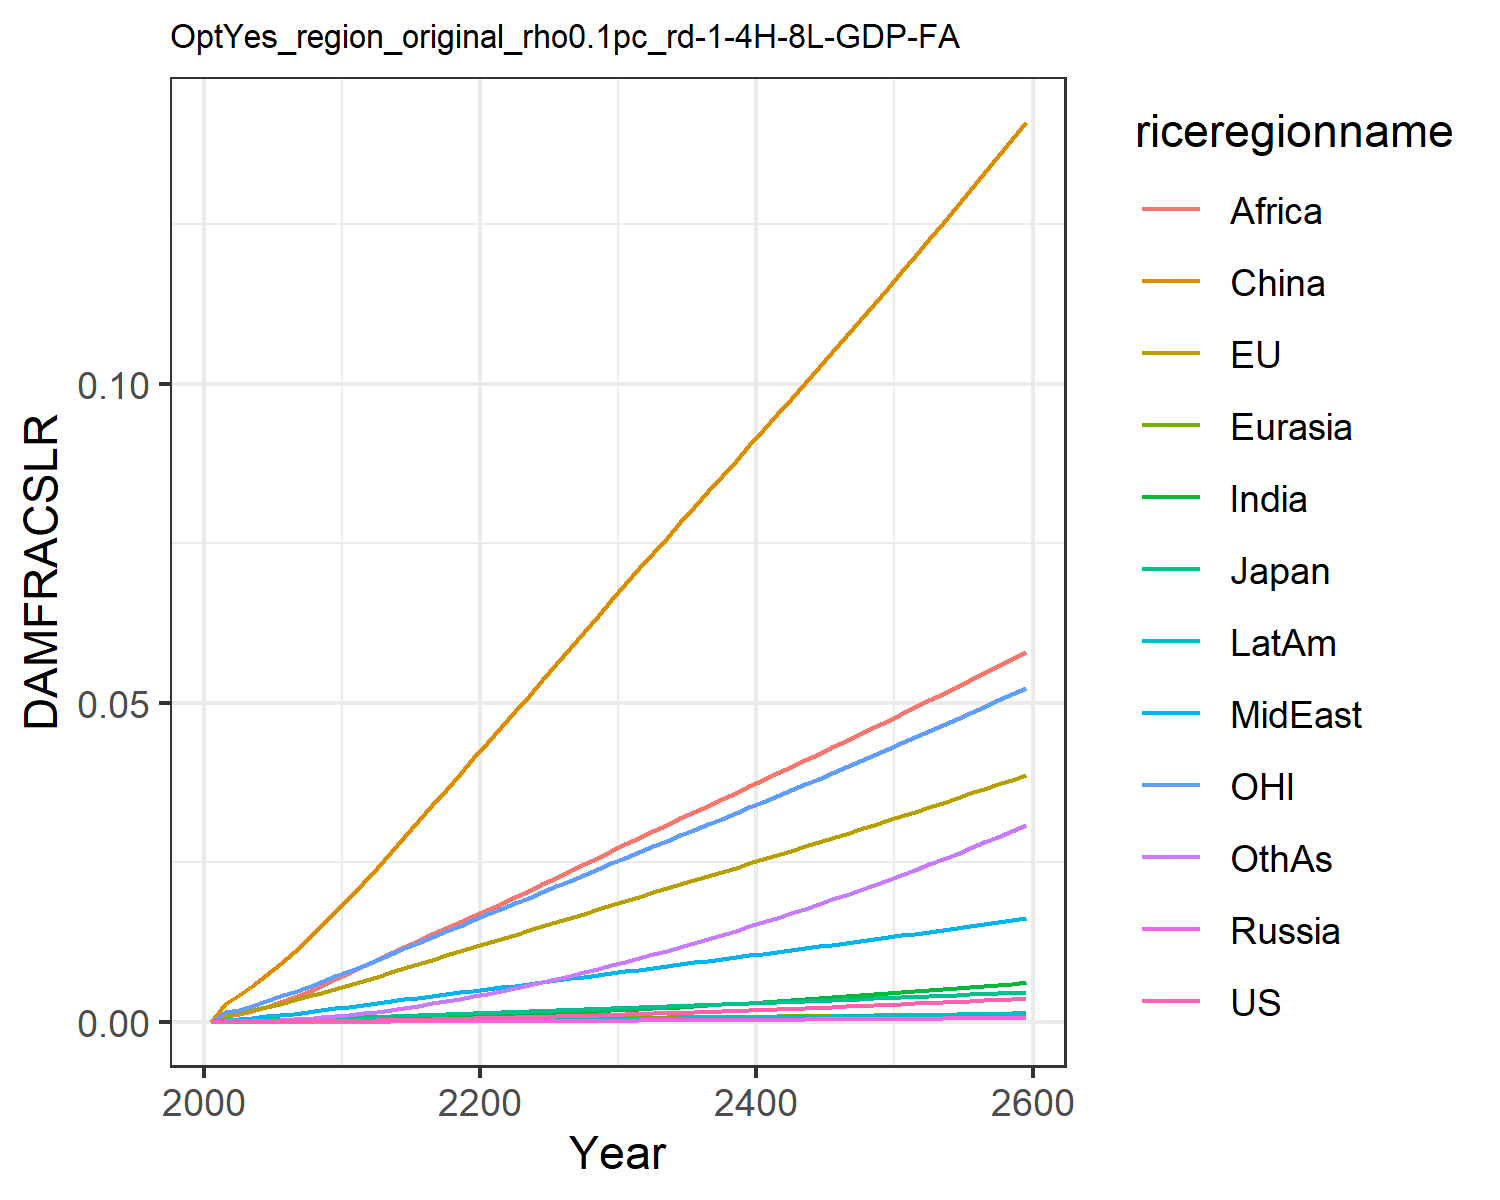

The data file committed next to this chart (first rows):
0.0, 0.0, 0.0, 0.0, 0.0, 0.0, 0.0, 0.0, 0.0, 0.0, 0.0, 0.0
7.568837115610997e-6, 0.0011, 0.0001307, 1.2562195666911276e-6, 2.7019116353731195e-5, 0.002852, 7.549228965252303e-6, 0.0003362, 0.0008541, 2.0997906191848384e-6, 0.0015, 3.669270656486269e-5
1.1375371723439099e-5, 0.001383, 0.0001609, 1.9006729286024464e-6, 3.461756363404133e-5, 0.004144, 1.247800588987628e-5, 0.0004531, 0.001189, 3.311117221290615e-6, 0.001912, 5.817517065989276e-5
1.8908379617343544e-5, 0.001832, 0.0002096, 3.118116216322377e-6, 4.708521391818786e-5, 0.005645, 2.1948155912483425e-5, 0.0006284, 0.001715, 5.677600812121768e-6, 0.002538, 0.0001031
2.9122342898333385e-5, 0.002322, 0.0002614, 4.739051501797311e-6, 6.105990345594843e-5, 0.007307, 3.5416842804237954e-5, 0.0008287, 0.002347, 8.972633065433366e-6, 0.003225, 0.0001678
4.230819420992206e-5, 0.00285, 0.0003141, 6.812208586696762e-6, 7.638024676275325e-5, 0.0091, 5.3506897228365056e-5, 0.001051, 0.00308, 1.3286376387074231e-5, 0.003957, 0.0002557
5.852742574579365e-5, 0.003402, 0.0003717, 9.358729452492041e-6, 9.27414963222304e-5, 0.01099, 7.633527416572287e-5, 0.001287, 0.003876, 1.8639249055092893e-5, 0.004715, 0.0003674
7.782057543677046e-5, 0.003972, 0.0004333, 1.2381267795326598e-5, 0.00011, 0.01299, 0.0001041, 0.001536, 0.004724, 2.5085541850937025e-5, 0.005491, 0.0005044
0.0001003, 0.00456, 0.0004966, 1.5865731255689876e-5, 0.0001282, 0.01507, 0.0001373, 0.001802, 0.005644, 3.2686687094094435e-5, 0.006288, 0.0006692
0.000126, 0.005159, 0.0005612, 1.9789292549126156e-5, 0.0001469, 0.01721, 0.0001759, 0.002082, 0.006629, 4.143552027737573e-5, 0.007099, 0.0008622
0.0001548, 0.005766, 0.0006263, 2.4116771936181576e-5, 0.0001661, 0.0194, 0.0002197, 0.002375, 0.007673, 5.129300841016701e-5, 0.007917, 0.001083
0.0001864, 0.006398, 0.0006955, 2.9019302877580063e-5, 0.0001863, 0.0217, 0.0002686, 0.002664, 0.008709, 6.222903074963635e-5, 0.008772, 0.001329
0.0002205, 0.007056, 0.0007691, 3.4546277913159246e-5, 0.0002076, 0.02414, 0.0003223, 0.002941, 0.009708, 7.41437003500645e-5, 0.009663, 0.001598
0.0002576, 0.007733, 0.0008457, 4.05830107790569e-5, 0.0002294, 0.02657, 0.0003806, 0.003225, 0.01071, 8.710876635662316e-5, 0.01058, 0.001886
0.0002967, 0.008402, 0.0009217, 4.69834548118674e-5, 0.0002513, 0.02901, 0.0004428, 0.003505, 0.01171, 0.0001008, 0.01148, 0.002195
0.0003377, 0.009067, 0.0009974, 5.373597960968418e-5, 0.0002732, 0.03147, 0.0005086, 0.003782, 0.01271, 0.0001153, 0.01238, 0.002524
0.0003805, 0.009727, 0.001073, 6.082875586413146e-5, 0.000295, 0.03393, 0.0005778, 0.004056, 0.01371, 0.0001304, 0.01327, 0.00287
0.0004251, 0.01038, 0.001149, 6.825109947807433e-5, 0.0003168, 0.03639, 0.0006502, 0.004328, 0.01469, 0.0001462, 0.01416, 0.003232
0.0004716, 0.01104, 0.001224, 7.599388230842721e-5, 0.0003386, 0.03884, 0.0007255, 0.004597, 0.01566, 0.0001625, 0.01505, 0.003609
0.0005197, 0.01169, 0.0013, 8.404961289917832e-5, 0.0003603, 0.04129, 0.0008036, 0.004863, 0.01662, 0.0001795, 0.01593, 0.004001
0.0005696, 0.01235, 0.001376, 9.241234006244935e-5, 0.0003819, 0.04373, 0.0008842, 0.005126, 0.01757, 0.000197, 0.01681, 0.004406
0.0006211, 0.013, 0.001452, 0.000101, 0.0004036, 0.04618, 0.0009688, 0.005395, 0.01853, 0.0002153, 0.01769, 0.004831
0.000674, 0.01365, 0.001529, 0.0001099, 0.0004256, 0.04866, 0.001058, 0.00567, 0.01951, 0.0002344, 0.01857, 0.005277
0.0007286, 0.01431, 0.001606, 0.0001191, 0.0004476, 0.05114, 0.00115, 0.005948, 0.02054, 0.0002543, 0.01946, 0.005739
0.0007847, 0.01497, 0.001684, 0.0001286, 0.0004696, 0.05362, 0.001245, 0.006226, 0.02157, 0.0002748, 0.02034, 0.006217
0.0008425, 0.01563, 0.001761, 0.0001383, 0.0004916, 0.05611, 0.001344, 0.006505, 0.0226, 0.000296, 0.02123, 0.006711
0.0009019, 0.01629, 0.00184, 0.0001483, 0.0005136, 0.05859, 0.001445, 0.006784, 0.02364, 0.0003177, 0.02211, 0.007218
0.0009632, 0.01695, 0.001919, 0.0001585, 0.0005357, 0.06109, 0.001549, 0.007064, 0.02468, 0.0003401, 0.02301, 0.00774
0.001026, 0.01762, 0.001999, 0.0001691, 0.0005577, 0.06358, 0.001656, 0.007344, 0.02572, 0.0003631, 0.02391, 0.008276
0.001091, 0.01829, 0.00208, 0.0001799, 0.0005798, 0.06608, 0.001765, 0.007625, 0.02676, 0.0003867, 0.02481, 0.008825
0.001157, 0.01896, 0.002161, 0.000191, 0.000602, 0.06859, 0.001878, 0.007906, 0.02781, 0.000411, 0.02571, 0.009389
0.001224, 0.01962, 0.002241, 0.0002023, 0.0006239, 0.07106, 0.001992, 0.008185, 0.02884, 0.0004356, 0.0266, 0.009962
0.001292, 0.02028, 0.00232, 0.0002137, 0.0006455, 0.07349, 0.002108, 0.008461, 0.02985, 0.0004604, 0.02748, 0.01054
0.001361, 0.02092, 0.002399, 0.0002253, 0.000667, 0.0759, 0.002226, 0.008736, 0.03087, 0.0004858, 0.02835, 0.01113
0.001432, 0.02157, 0.002478, 0.0002372, 0.0006884, 0.07831, 0.002347, 0.00901, 0.03187, 0.0005116, 0.02922, 0.01174
0.001504, 0.02222, 0.002558, 0.0002493, 0.0007099, 0.08071, 0.002469, 0.009285, 0.03288, 0.000538, 0.0301, 0.01235
0.001578, 0.02287, 0.002638, 0.0002616, 0.0007314, 0.08312, 0.002594, 0.009561, 0.03389, 0.0005649, 0.03097, 0.01298
0.001653, 0.02352, 0.002718, 0.0002742, 0.0007529, 0.08553, 0.002722, 0.009837, 0.0349, 0.0005923, 0.03185, 0.01362
0.00173, 0.02417, 0.002799, 0.0002871, 0.0007744, 0.08794, 0.002852, 0.01011, 0.03591, 0.0006202, 0.03273, 0.01427
0.001808, 0.02483, 0.002881, 0.0003002, 0.000796, 0.09036, 0.002984, 0.01039, 0.03692, 0.0006487, 0.03362, 0.01493
0.001888, 0.02549, 0.002963, 0.0003135, 0.0008177, 0.09279, 0.003119, 0.01067, 0.03793, 0.0006777, 0.0345, 0.0156
0.001969, 0.02615, 0.003046, 0.0003271, 0.0008395, 0.09522, 0.003256, 0.01095, 0.03895, 0.0007073, 0.0354, 0.01629
0.002052, 0.02681, 0.003129, 0.0003409, 0.0008613, 0.09767, 0.003396, 0.01123, 0.03997, 0.0007374, 0.03629, 0.01699
0.002136, 0.02748, 0.003213, 0.000355, 0.0008832, 0.1001, 0.003538, 0.01151, 0.04099, 0.000768, 0.03719, 0.0177
0.002222, 0.02815, 0.003297, 0.0003694, 0.0009052, 0.1026, 0.003683, 0.0118, 0.04202, 0.0007992, 0.0381, 0.01842
0.002309, 0.02882, 0.003382, 0.000384, 0.0009272, 0.105, 0.00383, 0.01208, 0.04304, 0.0008309, 0.03901, 0.01916
0.002398, 0.0295, 0.003468, 0.0003988, 0.0009494, 0.1075, 0.003979, 0.01237, 0.04408, 0.0008632, 0.03992, 0.01991
0.002488, 0.03018, 0.003555, 0.000414, 0.0009717, 0.11, 0.004132, 0.01266, 0.04511, 0.000896, 0.04084, 0.02067
0.002581, 0.03087, 0.003642, 0.0004293, 0.0009941, 0.1125, 0.004286, 0.01295, 0.04616, 0.0009294, 0.04177, 0.02144
0.002674, 0.03156, 0.00373, 0.000445, 0.001017, 0.115, 0.004444, 0.01324, 0.0472, 0.0009634, 0.0427, 0.02223
0.002769, 0.03225, 0.003819, 0.0004609, 0.001039, 0.1176, 0.004604, 0.01353, 0.04825, 0.0009979, 0.04363, 0.02303
0.002866, 0.03295, 0.003908, 0.0004771, 0.001062, 0.1201, 0.004766, 0.01382, 0.04931, 0.001033, 0.04457, 0.02384
0.002965, 0.03365, 0.003998, 0.0004935, 0.001085, 0.1227, 0.004931, 0.01412, 0.05038, 0.001069, 0.04552, 0.02466
0.003065, 0.03436, 0.004089, 0.0005102, 0.001108, 0.1252, 0.005099, 0.01442, 0.05144, 0.001105, 0.04648, 0.0255
0.003166, 0.03507, 0.004181, 0.0005272, 0.001131, 0.1278, 0.005269, 0.01472, 0.05252, 0.001142, 0.04744, 0.02635
0.00327, 0.03579, 0.004273, 0.0005444, 0.001155, 0.1304, 0.005443, 0.01502, 0.0536, 0.001179, 0.04841, 0.02722
0.003375, 0.03651, 0.004367, 0.0005619, 0.001178, 0.1331, 0.005618, 0.01533, 0.05469, 0.001217, 0.04938, 0.0281
0.003481, 0.03723, 0.004461, 0.0005797, 0.001202, 0.1357, 0.005797, 0.01563, 0.05579, 0.001256, 0.05036, 0.02899
0.00359, 0.03797, 0.004556, 0.0005978, 0.001226, 0.1383, 0.005978, 0.01594, 0.05689, 0.001295, 0.05135, 0.02989
0.0037, 0.0387, 0.004652, 0.0006162, 0.00125, 0.141, 0.006163, 0.01625, 0.058, 0.001335, 0.05235, 0.03081
